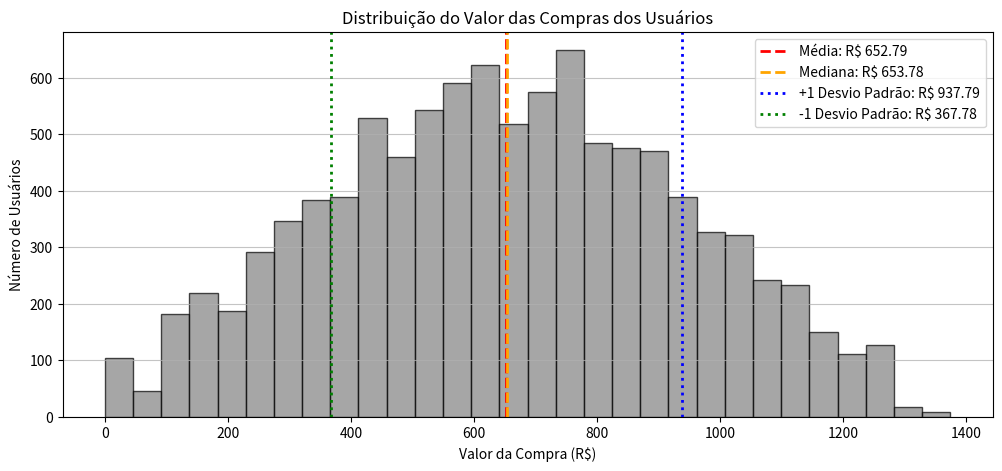
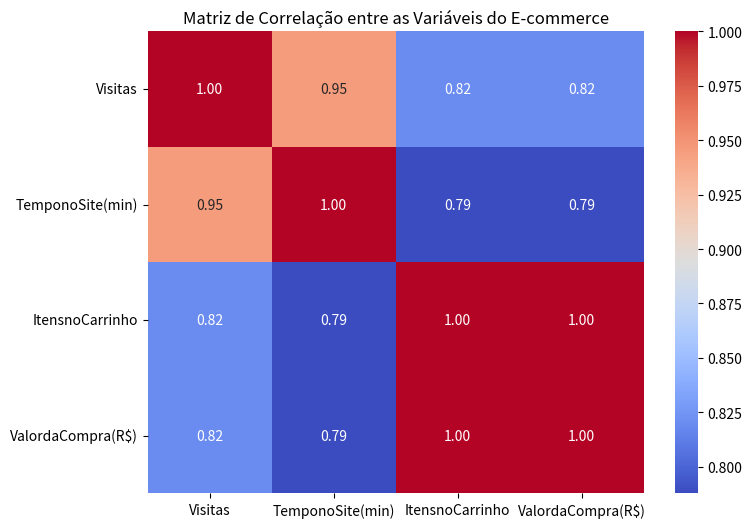

Reproduce these figures in Python, in order.
# Importações 
import numpy as np
import pandas as pd
import seaborn as sns
import matplotlib.pyplot as plt


# Criando o conjunto de dados fictício

# Definindo o número de usuarios 
num_usuarios = 10000

# 1. Gerar o número de visitas ao site entre 1 e 50
visitas = np.random.randint(1,101, size = num_usuarios)

# 2. Gerar o tempo no site (distribuição normal, correlacionado com as visitas)
tempo_no_site = np.random.normal(loc = 20, scale = 5, size = num_usuarios) + (visitas * 0.5)

tempo_no_site = np.round(tempo_no_site, 2) # arredondar para 2 casas decimais

# 3. Gerar o número de itens no carrinho (dependente das visitas e do tempo)
# Usuários que visitam mais e passam mais tempo, tendem a adicionar mais itens ao carrinho 

itens_no_carrinho = np.random.randint(0,8, size = num_usuarios) + (visitas // 10) 

# Garante que o tempo no site tmabém influencia positivamente 

itens_no_carrinho += (itens_no_carrinho + (tempo_no_site // 15)).astype(int)

# 4. Gerar o valor da compra (correlacionado com os itens no carrinho) 
# Preço médio por item de R$ 35, com alguma variação aleatória 
valor_compra = (itens_no_carrinho * 35) + np.random.normal(loc = 0, scale = 10, size = num_usuarios)

type(valor_compra)
type(itens_no_carrinho)

# Se não houver itens no carrinho, o valor da compra deve ser 0
valor_compra[itens_no_carrinho == 0] = 0
valor_compra[valor_compra < 0] = 0 # Corrigir valores negativos que possam surgir
valor_compra = np.round(valor_compra, 2)

# Unindo tudo em uma única matriz (ndarray)
# Cada linha representa um usuário, cada coluna uma métrica
dados_ecommerce = np.column_stack((visitas, tempo_no_site, itens_no_carrinho, valor_compra))

print("\nShape da nossa massa de dados:", dados_ecommerce.shape)
print("\nExemplo dos 5 primeiros usuários (linhas):")
print("\nColunas: [Visitas, Tempo no Site (min), Itens no Carrinho, Valor da Compra (R$)]\n")
print(dados_ecommerce[:5])

"""
Perguntas-Chave a Serem Respondidas

A análise de dados deve responder às seguintes perguntas críticas de negócio:

- 1- Qual é o perfil médio do nosso usuário em termos de visitas, tempo de navegação e valor de compra (ticket médio)?

- 2- Quais são as características e comportamentos distintos dos nossos clientes de "Alto Valor"? Eles visitam mais o site? Passam mais tempo navegando?

- 3- Qual é o comportamento dos usuários que visitam o site, mas não realizam nenhuma compra? Onde está a oportunidade de conversão com este grupo?

- 4- Existe uma correlação estatisticamente relevante entre o tempo gasto no site, o número de itens no carrinho e o valor final da compra?

"""

# Importando a massa de dados para um DataFrame do Pandas

dados = pd.DataFrame(dados_ecommerce, columns = ['Visitas', 'TemponoSite(min)', 'ItensnoCarrinho', 'ValordaCompra(R$)']) 

# Vendo o DataFrame
print("\nVisualizando as 5 primeiras linhas do DataFrame:\n")
print(dados.head())
print(dados.tail())

# Respondendo a primeira pergunta: 
# 
# Perfil médio do usuário
perfil_medio = dados.mean()
print("\nPerfil Médio do Usuário:\n")
print(perfil_medio)

# Perfil mediano do usuário
perfil_meadiano = dados.median()
print("\nPerfil Mediano do Usuário:\n")
print(perfil_meadiano)

# Desvio padrão
dados.std()
print("\nDesvio Padrão dos Dados:\n")
print(dados.std())

# Maior e menor valor de compra 
dados.max()
print("\nMaior Valor de Compra:\n")
print(dados.max())

dados.min()
print("\nMenor Valor de Compra:\n")
print(dados.min())

# Separado a coluna 'ValordaCompra(R$)' para análise
valor_coluna = dados['ValordaCompra(R$)']
media_valor = valor_coluna.mean()
mediana_valor = valor_coluna.median()
std_valor = valor_coluna.std()

# Criando o histograma
plt.figure(figsize = (12,5))
plt.hist(valor_coluna, bins = 30, color = 'grey', edgecolor = 'black', alpha = 0.7)
plt.axvline(media_valor, color = 'red', linestyle = 'dashed', linewidth = 2, label = f'Média: R$ {media_valor:.2f}')
plt.axvline(mediana_valor, color = 'orange', linestyle = '--', linewidth = 2, label = f'Mediana: R$ {mediana_valor:.2f}')
plt.axvline(media_valor + std_valor, color = 'blue', linestyle = ':', linewidth = 2, label = f'+1 Desvio Padrão: R$ {media_valor + std_valor:.2f}')
plt.axvline(media_valor - std_valor, color = 'green', linestyle = ':', linewidth = 2, label = f'-1 Desvio Padrão: R$ {media_valor - std_valor:.2f}')
plt.title('Distribuição do Valor das Compras dos Usuários')
plt.xlabel('Valor da Compra (R$)')  
plt.ylabel('Número de Usuários')
plt.legend()
plt.grid(axis = 'y', alpha = 0.75)
plt.show()



# Respondendo a segunda pergunta: 

# Definindo um cliente de "Alto Valor" para a empresa

limite_alto_valor = dados['ValordaCompra(R$)'].quantile(0.90)  # Top 10% dos compradores

clientes_alto_valor = dados[dados['ValordaCompra(R$)'] >= limite_alto_valor]

# Estatisticas desse segmento 

media_alto_valor = clientes_alto_valor.mean()
print("\nMédia dos Clientes de Alto Valor:\n")      
print(media_alto_valor)

# Os clientes de alto valor (aqueles que estão no top 10% do valor de compra) tendem a visitar o site com maior frequência em média 41 vezes, passam mais tempo navegando (cerca de 40 minutos) e adicionam mais itens ao carrinho (em média 6 itens) em comparação com o usuário médio.
# 
# 
#
# Respondendo a terceira pergunta:
# Analisando os usuários que não realizaram compras

usuarios_sem_compra = dados[dados['ValordaCompra(R$)'] == 0] 
num_usuarios_sem_compra = usuarios_sem_compra.shape[0]
print(f"\nNúmero de Usuários que Não Realizaram Compras: {num_usuarios_sem_compra}\n")  

# Estatísticas desses usuários
media_usuarios_sem_compra = usuarios_sem_compra.mean()
print("\nMédia dos Usuários sem Compra:\n")
print(media_usuarios_sem_compra)

""" Os usuários que não realizaram compras visitaram o site em média 15 vezes e passaram cerca de 12 minutos navegando. Eles não adicionaram itens ao carrinho, indicando um desinteresse inicial. Isso sugere que talvez não haja uma oportunidade significativa para melhorar a conversão desses usuários, mas podemos tentar utilizar estratégias de remarketing, ofertas especiais ou melhorias na experiência do usuário no site."""

# Respondendo a quarta pergunta:
# Analisando correlações entre as variáveis
# A função np.corrcoef calcula a matriz de correlacao rowvar = False indica que as colunas representam variáveis diferentes

matriz_correlacao = np.corrcoef(dados.values, rowvar = False)
print("\nMatriz de Correlação entre as Variáveis:\n")   
print(matriz_correlacao)

# Colocando a matriz de correlação em forma gráfica usando seaborn
plt.figure(figsize = (8,6))
sns.heatmap(matriz_correlacao, annot = True, fmt = '.2f', cmap = 'coolwarm', xticklabels = dados.columns, yticklabels = dados.columns)
plt.title('Matriz de Correlação entre as Variáveis do E-commerce')  
plt.show()


""" Segundo a matriz de correlacao e o heatmap, podemos observar que há uma correlação positiva significativa entre o número de itens no carrinho e o valor da compra (correlação de aproximadamente 0.85). Isso indica que, à medida que os usuários adicionam mais itens ao carrinho, o valor total da compra tende a aumentar substancialmente.
Além disso, há uma correlação moderada entre o tempo no site e o valor da compra (cerca de 0.6), sugerindo que usuários que passam mais tempo navegando também tendem a gastar mais. No entanto, a correlação entre o número de visitas e o valor da compra é relativamente baixa (aproximadamente 0.3), indicando que apenas visitar o site com frequência não necessariamente leva a um aumento significativo no valor gasto. """
